Image classification data set "data" (AdamGinna/TrashRec_dataset on GitHub). Class labels (6): cardboard, glass, metal, paper, plastic, trash.

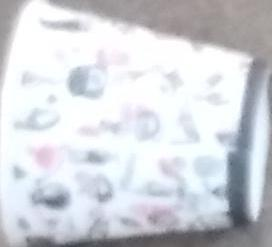
Label: paper

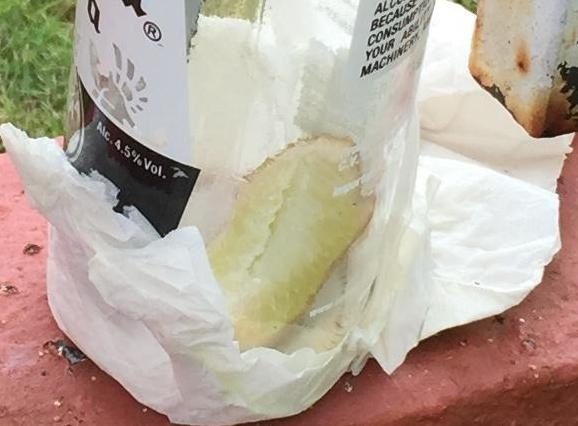
Label: paper

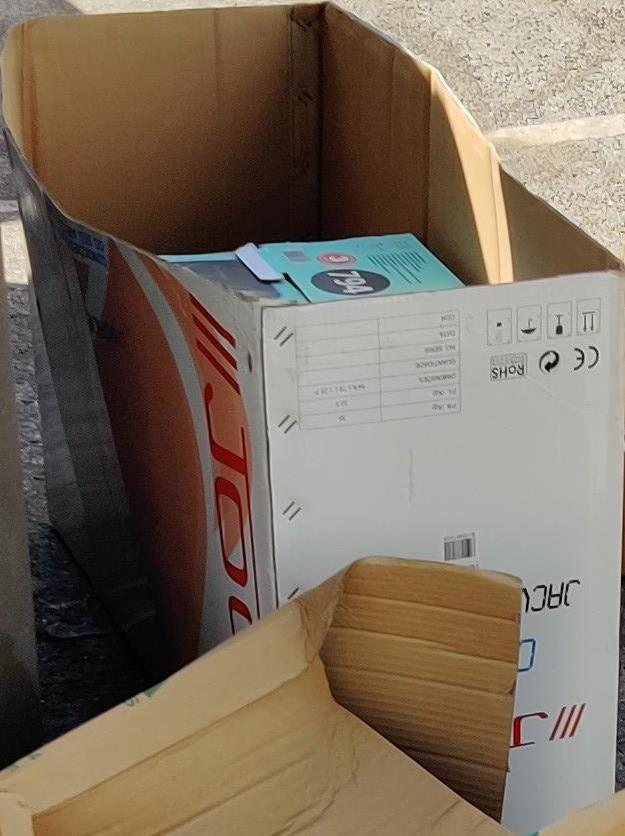
Label: cardboard

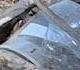
Label: plastic

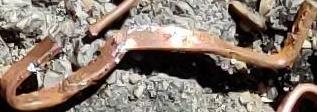
Label: metal

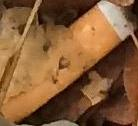
Label: trash
